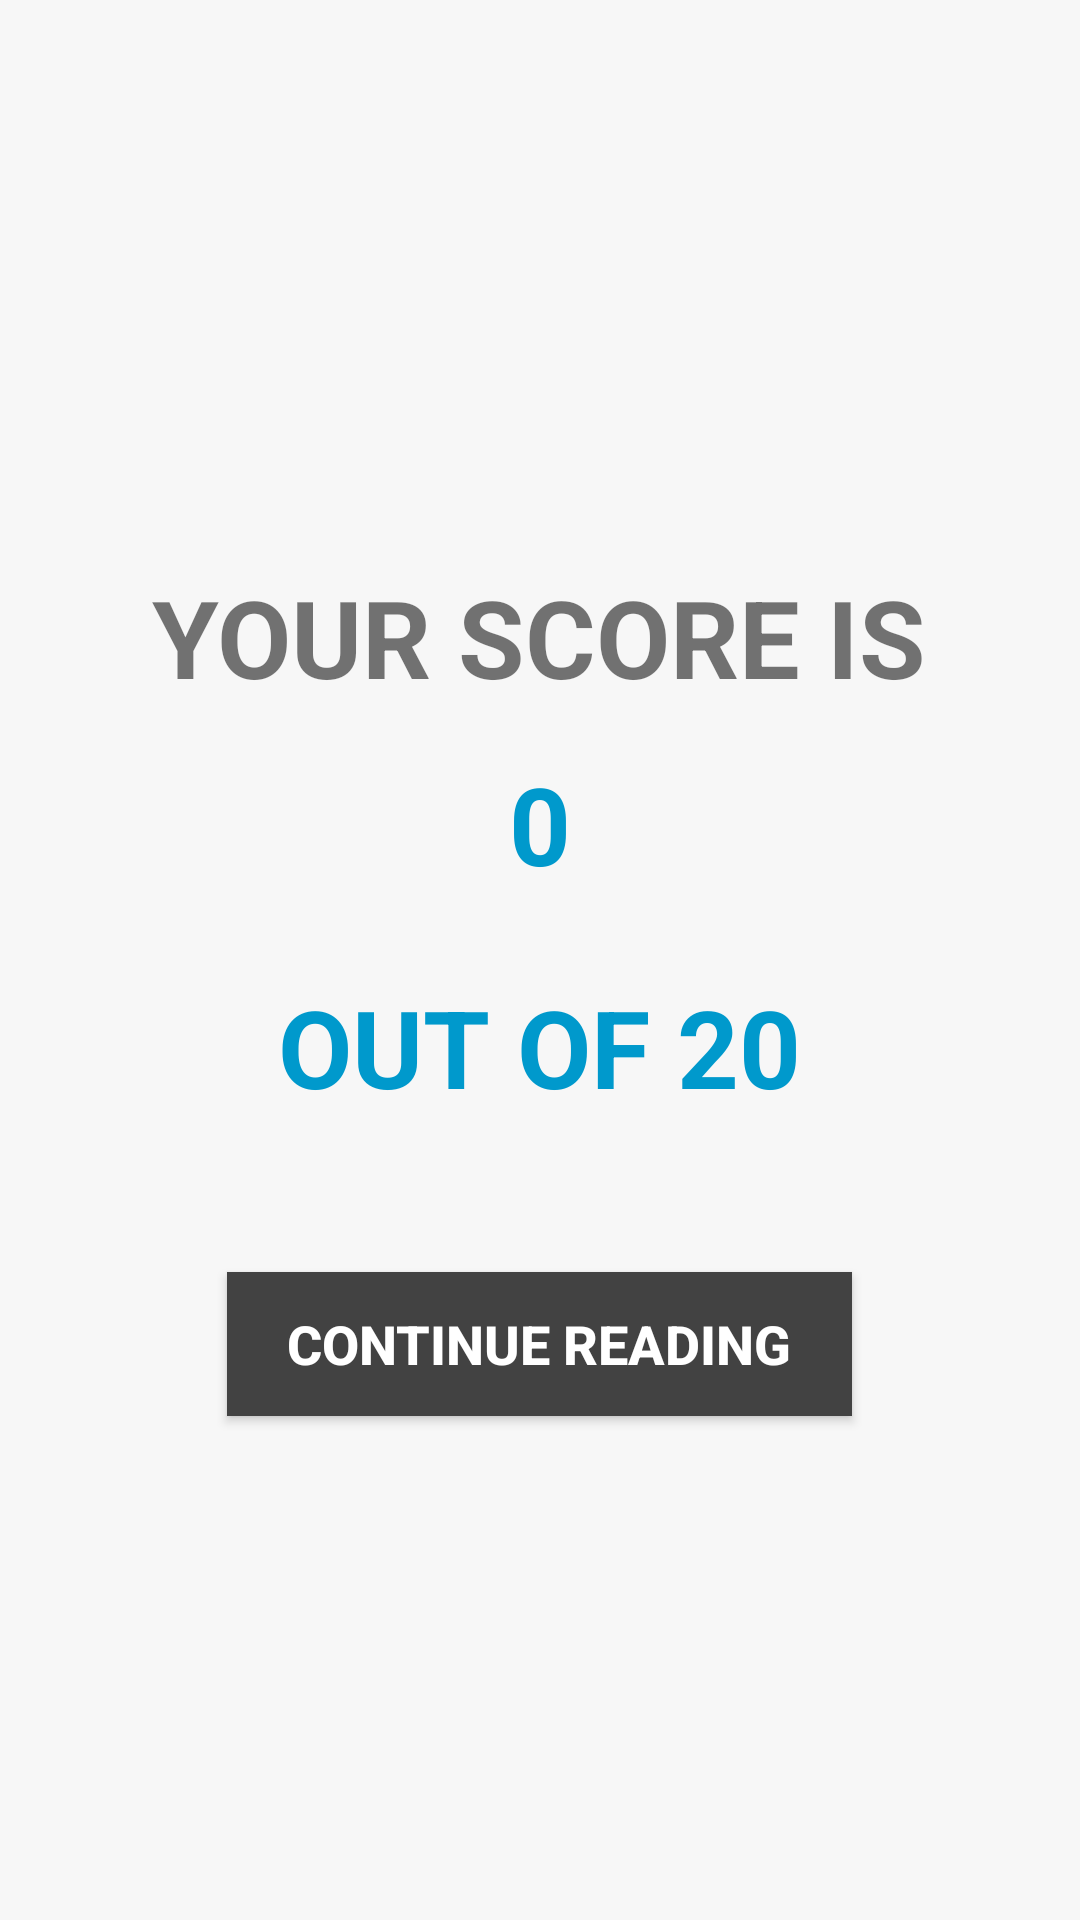

Write the Android layout XML for this screen, with the resource values it uses.
<!-- AndroidManifest.xml: application theme AppTheme -->
<!-- res/layout/activity_finalscore.xml -->
<?xml version="1.0" encoding="utf-8"?>
<RelativeLayout xmlns:android="http://schemas.android.com/apk/res/android"
    xmlns:app="http://schemas.android.com/apk/res-auto"
    xmlns:tools="http://schemas.android.com/tools"
    android:layout_width="match_parent"
    android:layout_height="match_parent"
    android:background="@color/cardview_shadow_end_color"
    tools:context="duiet.developer.anjan.learnc.finalscore">

    <TextView
        android:id="@+id/textView67"
        android:layout_width="wrap_content"
        android:layout_height="wrap_content"
        android:layout_alignParentTop="true"
        android:layout_centerHorizontal="true"
        android:layout_marginTop="188dp"
        android:text="YOUR SCORE IS"
        android:textSize="36sp"
        android:textStyle="bold" />

    <TextView
        android:id="@+id/refer"
        android:layout_width="wrap_content"
        android:layout_height="wrap_content"
        android:layout_below="@+id/textView67"
        android:layout_centerHorizontal="true"
        android:layout_marginTop="14dp"
        android:text="0"
        android:textColor="@android:color/holo_blue_dark"
        android:textSize="36sp"
        android:textStyle="bold" />

    <TextView
        android:id="@+id/textView69"
        android:layout_width="wrap_content"
        android:layout_height="wrap_content"
        android:layout_below="@+id/refer"
        android:layout_centerHorizontal="true"
        android:layout_marginTop="26dp"
        android:text="OUT OF 20"
        android:textAlignment="center"
        android:textColor="@android:color/holo_blue_dark"
        android:textSize="36sp"
        android:textStyle="bold" />

    <Button
        android:id="@+id/conti"
        android:layout_width="wrap_content"
        android:layout_height="wrap_content"
        android:layout_below="@+id/textView69"
        android:layout_centerHorizontal="true"
        android:layout_marginTop="51dp"
        android:background="@color/cardview_dark_background"
        android:paddingLeft="20dp"
        android:paddingRight="20dp"
        android:text="CONTINUE READING"
        android:textAlignment="center"
        android:textColor="@color/cardview_light_background"
        android:textSize="18sp"
        android:textStyle="bold" />

</RelativeLayout>
<!-- resources referenced by this layout -->
<resources>
  <style name="AppTheme" parent="Theme.AppCompat.DayNight.NoActionBar">
          
          <item name="colorPrimary">@color/colorPrimary</item>
          <item name="colorPrimaryDark">@color/colorPrimaryDark</item>
          <item name="colorAccent">@color/colorAccent</item>
      </style>
  <color name="colorPrimary">#f2eded</color>
  <color name="colorPrimaryDark">#7b7b7b</color>
  <color name="colorAccent">#000000</color>
</resources>
